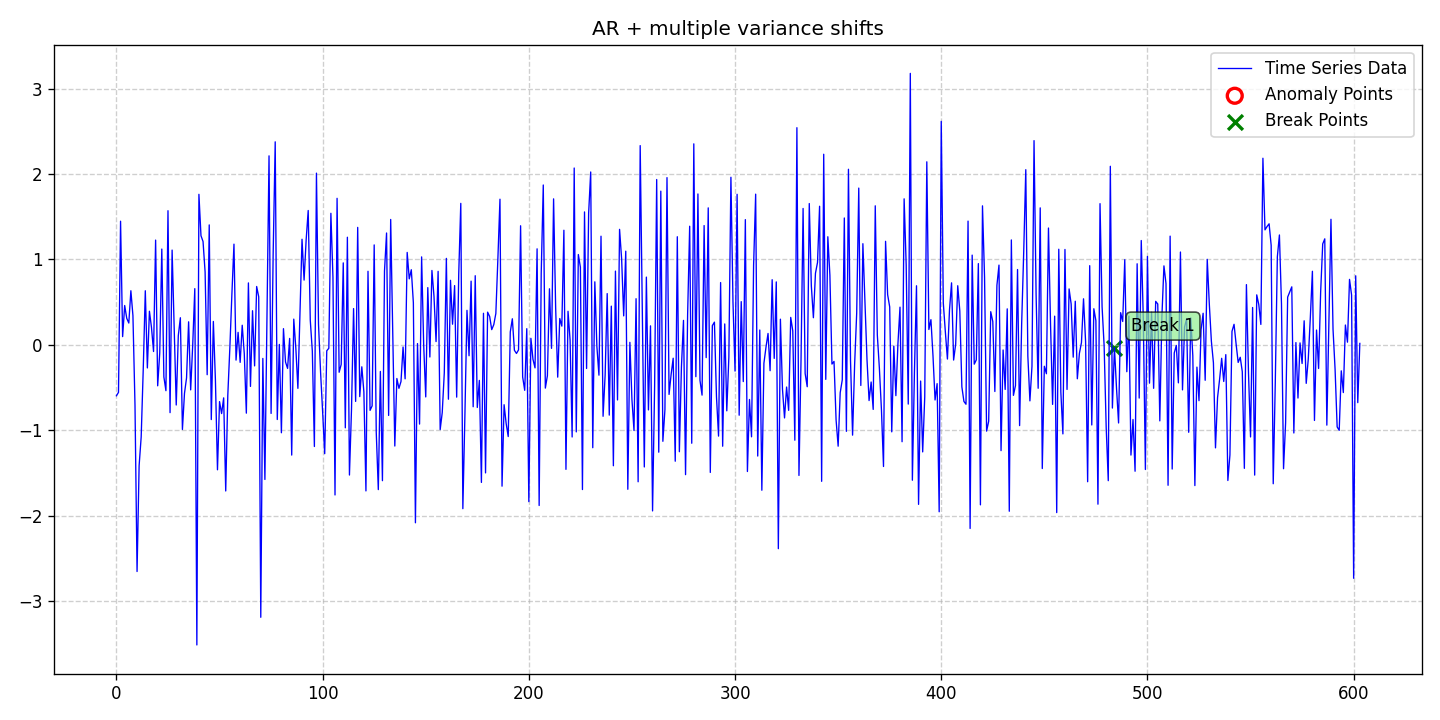

Data behind this chart, as committed beside it:
date, data, stationary, det_lin_up, det_lin_down, det_quad, det_cubic, det_exp, det_damped, stoc_trend, volatility, single_seas, multiple_seas, point_anom_single, point_anom_multi, collect_anom, context_anom, mean_shift, var_shift, trend_shift, point_anom_count, point_anom_location, point_anom_point, collect_anom_count
2020-01-01, -0.597, 0, 0, 0, 0, 0, 0, 0, 0, 0, 0, 0, 0, 0, 0, 0, 0, 1, 0, 0, none, , 0
2020-01-02, -0.5569, 0, 0, 0, 0, 0, 0, 0, 0, 0, 0, 0, 0, 0, 0, 0, 0, 1, 0, 0, none, , 0
2020-01-03, 1.447, 0, 0, 0, 0, 0, 0, 0, 0, 0, 0, 0, 0, 0, 0, 0, 0, 1, 0, 0, none, , 0
2020-01-04, 0.09571, 0, 0, 0, 0, 0, 0, 0, 0, 0, 0, 0, 0, 0, 0, 0, 0, 1, 0, 0, none, , 0
2020-01-05, 0.4599, 0, 0, 0, 0, 0, 0, 0, 0, 0, 0, 0, 0, 0, 0, 0, 0, 1, 0, 0, none, , 0
2020-01-06, 0.3093, 0, 0, 0, 0, 0, 0, 0, 0, 0, 0, 0, 0, 0, 0, 0, 0, 1, 0, 0, none, , 0
2020-01-07, 0.2546, 0, 0, 0, 0, 0, 0, 0, 0, 0, 0, 0, 0, 0, 0, 0, 0, 1, 0, 0, none, , 0
2020-01-08, 0.6329, 0, 0, 0, 0, 0, 0, 0, 0, 0, 0, 0, 0, 0, 0, 0, 0, 1, 0, 0, none, , 0
2020-01-09, 0.3424, 0, 0, 0, 0, 0, 0, 0, 0, 0, 0, 0, 0, 0, 0, 0, 0, 1, 0, 0, none, , 0
2020-01-10, -0.7074, 0, 0, 0, 0, 0, 0, 0, 0, 0, 0, 0, 0, 0, 0, 0, 0, 1, 0, 0, none, , 0
2020-01-11, -2.655, 0, 0, 0, 0, 0, 0, 0, 0, 0, 0, 0, 0, 0, 0, 0, 0, 1, 0, 0, none, , 0
2020-01-12, -1.415, 0, 0, 0, 0, 0, 0, 0, 0, 0, 0, 0, 0, 0, 0, 0, 0, 1, 0, 0, none, , 0
2020-01-13, -1.079, 0, 0, 0, 0, 0, 0, 0, 0, 0, 0, 0, 0, 0, 0, 0, 0, 1, 0, 0, none, , 0
2020-01-14, -0.2853, 0, 0, 0, 0, 0, 0, 0, 0, 0, 0, 0, 0, 0, 0, 0, 0, 1, 0, 0, none, , 0
2020-01-15, 0.6327, 0, 0, 0, 0, 0, 0, 0, 0, 0, 0, 0, 0, 0, 0, 0, 0, 1, 0, 0, none, , 0
2020-01-16, -0.2712, 0, 0, 0, 0, 0, 0, 0, 0, 0, 0, 0, 0, 0, 0, 0, 0, 1, 0, 0, none, , 0
2020-01-17, 0.3927, 0, 0, 0, 0, 0, 0, 0, 0, 0, 0, 0, 0, 0, 0, 0, 0, 1, 0, 0, none, , 0
2020-01-18, 0.2018, 0, 0, 0, 0, 0, 0, 0, 0, 0, 0, 0, 0, 0, 0, 0, 0, 1, 0, 0, none, , 0
2020-01-19, -0.07876, 0, 0, 0, 0, 0, 0, 0, 0, 0, 0, 0, 0, 0, 0, 0, 0, 1, 0, 0, none, , 0
2020-01-20, 1.226, 0, 0, 0, 0, 0, 0, 0, 0, 0, 0, 0, 0, 0, 0, 0, 0, 1, 0, 0, none, , 0
2020-01-21, -0.4803, 0, 0, 0, 0, 0, 0, 0, 0, 0, 0, 0, 0, 0, 0, 0, 0, 1, 0, 0, none, , 0
2020-01-22, -0.09481, 0, 0, 0, 0, 0, 0, 0, 0, 0, 0, 0, 0, 0, 0, 0, 0, 1, 0, 0, none, , 0
2020-01-23, 1.121, 0, 0, 0, 0, 0, 0, 0, 0, 0, 0, 0, 0, 0, 0, 0, 0, 1, 0, 0, none, , 0
2020-01-24, -0.3756, 0, 0, 0, 0, 0, 0, 0, 0, 0, 0, 0, 0, 0, 0, 0, 0, 1, 0, 0, none, , 0
2020-01-25, -0.5375, 0, 0, 0, 0, 0, 0, 0, 0, 0, 0, 0, 0, 0, 0, 0, 0, 1, 0, 0, none, , 0
2020-01-26, 1.57, 0, 0, 0, 0, 0, 0, 0, 0, 0, 0, 0, 0, 0, 0, 0, 0, 1, 0, 0, none, , 0
2020-01-27, -0.7946, 0, 0, 0, 0, 0, 0, 0, 0, 0, 0, 0, 0, 0, 0, 0, 0, 1, 0, 0, none, , 0
2020-01-28, 1.109, 0, 0, 0, 0, 0, 0, 0, 0, 0, 0, 0, 0, 0, 0, 0, 0, 1, 0, 0, none, , 0
2020-01-29, 0.1975, 0, 0, 0, 0, 0, 0, 0, 0, 0, 0, 0, 0, 0, 0, 0, 0, 1, 0, 0, none, , 0
2020-01-30, -0.7051, 0, 0, 0, 0, 0, 0, 0, 0, 0, 0, 0, 0, 0, 0, 0, 0, 1, 0, 0, none, , 0
2020-01-31, 0.1065, 0, 0, 0, 0, 0, 0, 0, 0, 0, 0, 0, 0, 0, 0, 0, 0, 1, 0, 0, none, , 0
2020-02-01, 0.3168, 0, 0, 0, 0, 0, 0, 0, 0, 0, 0, 0, 0, 0, 0, 0, 0, 1, 0, 0, none, , 0
2020-02-02, -0.9915, 0, 0, 0, 0, 0, 0, 0, 0, 0, 0, 0, 0, 0, 0, 0, 0, 1, 0, 0, none, , 0
2020-02-03, -0.5689, 0, 0, 0, 0, 0, 0, 0, 0, 0, 0, 0, 0, 0, 0, 0, 0, 1, 0, 0, none, , 0
2020-02-04, -0.3872, 0, 0, 0, 0, 0, 0, 0, 0, 0, 0, 0, 0, 0, 0, 0, 0, 1, 0, 0, none, , 0
2020-02-05, 0.2688, 0, 0, 0, 0, 0, 0, 0, 0, 0, 0, 0, 0, 0, 0, 0, 0, 1, 0, 0, none, , 0
2020-02-06, -0.5281, 0, 0, 0, 0, 0, 0, 0, 0, 0, 0, 0, 0, 0, 0, 0, 0, 1, 0, 0, none, , 0
2020-02-07, 0.00236, 0, 0, 0, 0, 0, 0, 0, 0, 0, 0, 0, 0, 0, 0, 0, 0, 1, 0, 0, none, , 0
2020-02-08, 0.6575, 0, 0, 0, 0, 0, 0, 0, 0, 0, 0, 0, 0, 0, 0, 0, 0, 1, 0, 0, none, , 0
2020-02-09, -3.515, 0, 0, 0, 0, 0, 0, 0, 0, 0, 0, 0, 0, 0, 0, 0, 0, 1, 0, 0, none, , 0
2020-02-10, 1.762, 0, 0, 0, 0, 0, 0, 0, 0, 0, 0, 0, 0, 0, 0, 0, 0, 1, 0, 0, none, , 0
2020-02-11, 1.277, 0, 0, 0, 0, 0, 0, 0, 0, 0, 0, 0, 0, 0, 0, 0, 0, 1, 0, 0, none, , 0
2020-02-12, 1.209, 0, 0, 0, 0, 0, 0, 0, 0, 0, 0, 0, 0, 0, 0, 0, 0, 1, 0, 0, none, , 0
2020-02-13, 0.852, 0, 0, 0, 0, 0, 0, 0, 0, 0, 0, 0, 0, 0, 0, 0, 0, 1, 0, 0, none, , 0
2020-02-14, -0.3504, 0, 0, 0, 0, 0, 0, 0, 0, 0, 0, 0, 0, 0, 0, 0, 0, 1, 0, 0, none, , 0
2020-02-15, 1.404, 0, 0, 0, 0, 0, 0, 0, 0, 0, 0, 0, 0, 0, 0, 0, 0, 1, 0, 0, none, , 0
2020-02-16, -0.8757, 0, 0, 0, 0, 0, 0, 0, 0, 0, 0, 0, 0, 0, 0, 0, 0, 1, 0, 0, none, , 0
2020-02-17, 0.2733, 0, 0, 0, 0, 0, 0, 0, 0, 0, 0, 0, 0, 0, 0, 0, 0, 1, 0, 0, none, , 0
2020-02-18, -0.411, 0, 0, 0, 0, 0, 0, 0, 0, 0, 0, 0, 0, 0, 0, 0, 0, 1, 0, 0, none, , 0
2020-02-19, -1.464, 0, 0, 0, 0, 0, 0, 0, 0, 0, 0, 0, 0, 0, 0, 0, 0, 1, 0, 0, none, , 0
2020-02-20, -0.6654, 0, 0, 0, 0, 0, 0, 0, 0, 0, 0, 0, 0, 0, 0, 0, 0, 1, 0, 0, none, , 0
2020-02-21, -0.8055, 0, 0, 0, 0, 0, 0, 0, 0, 0, 0, 0, 0, 0, 0, 0, 0, 1, 0, 0, none, , 0
2020-02-22, -0.6216, 0, 0, 0, 0, 0, 0, 0, 0, 0, 0, 0, 0, 0, 0, 0, 0, 1, 0, 0, none, , 0
2020-02-23, -1.712, 0, 0, 0, 0, 0, 0, 0, 0, 0, 0, 0, 0, 0, 0, 0, 0, 1, 0, 0, none, , 0
2020-02-24, -0.5946, 0, 0, 0, 0, 0, 0, 0, 0, 0, 0, 0, 0, 0, 0, 0, 0, 1, 0, 0, none, , 0
2020-02-25, -0.03651, 0, 0, 0, 0, 0, 0, 0, 0, 0, 0, 0, 0, 0, 0, 0, 0, 1, 0, 0, none, , 0
2020-02-26, 0.5981, 0, 0, 0, 0, 0, 0, 0, 0, 0, 0, 0, 0, 0, 0, 0, 0, 1, 0, 0, none, , 0
2020-02-27, 1.178, 0, 0, 0, 0, 0, 0, 0, 0, 0, 0, 0, 0, 0, 0, 0, 0, 1, 0, 0, none, , 0
2020-02-28, -0.1794, 0, 0, 0, 0, 0, 0, 0, 0, 0, 0, 0, 0, 0, 0, 0, 0, 1, 0, 0, none, , 0
2020-02-29, 0.1453, 0, 0, 0, 0, 0, 0, 0, 0, 0, 0, 0, 0, 0, 0, 0, 0, 1, 0, 0, none, , 0
... 544 more rows
